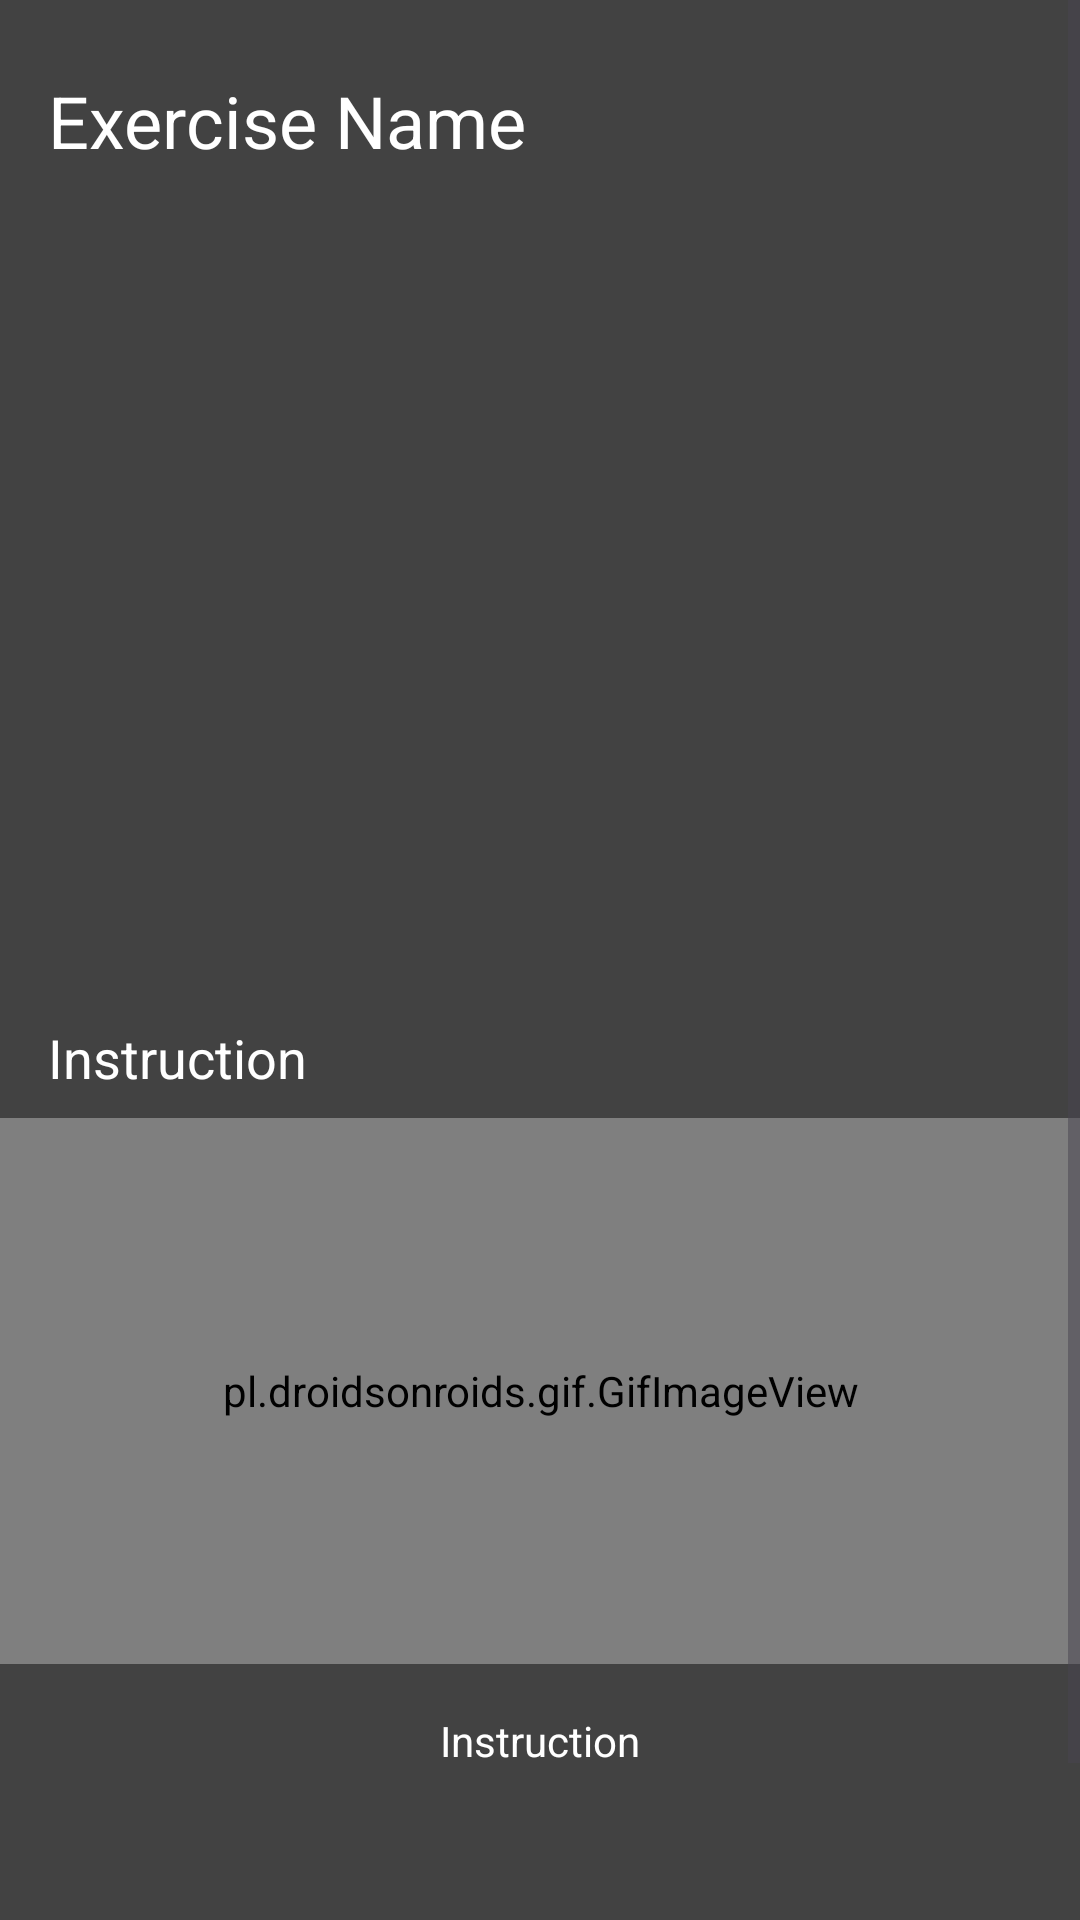

Reconstruct the res/layout file that produces this screen, plus the resources it refers to.
<!-- AndroidManifest.xml: application theme Theme.ShowMyExerciseApp -->
<!-- res/layout/fragment_exercise.xml -->
<?xml version="1.0" encoding="utf-8"?>
<FrameLayout xmlns:android="http://schemas.android.com/apk/res/android"
    xmlns:app="http://schemas.android.com/apk/res-auto"
    xmlns:tools="http://schemas.android.com/tools"
    android:layout_width="match_parent"
    android:layout_height="match_parent"
    android:background="@color/dark_gray"
    tools:context=".ExerciseFragment" >

    <ScrollView
        android:layout_width="match_parent"
        android:layout_height="658dp">

        <androidx.constraintlayout.widget.ConstraintLayout
            android:layout_width="match_parent"
            android:layout_height="wrap_content">

            <TextView
                android:id="@+id/start_exercise_name"
                android:layout_width="wrap_content"
                android:layout_height="wrap_content"
                android:layout_marginStart="16dp"
                android:layout_marginTop="24dp"
                android:text="Exercise Name"
                android:textColor="@color/white"
                android:textSize="24sp"
                app:layout_constraintStart_toStartOf="parent"
                app:layout_constraintTop_toTopOf="parent" />

            <ImageView
                android:id="@+id/start_exercise_image"
                android:layout_width="409dp"
                android:layout_height="236dp"
                android:layout_marginTop="32dp"
                app:layout_constraintEnd_toEndOf="parent"
                app:layout_constraintStart_toStartOf="parent"
                app:layout_constraintTop_toBottomOf="@+id/start_exercise_name"
                tools:src="@drawable/sit_up_gif" />

            <TextView
                android:id="@+id/textView6"
                android:layout_width="wrap_content"
                android:layout_height="wrap_content"
                android:layout_marginStart="16dp"
                android:layout_marginTop="16dp"
                android:text="Instruction"
                android:textColor="@color/white"
                android:textSize="18sp"
                app:layout_constraintStart_toStartOf="parent"
                app:layout_constraintTop_toBottomOf="@+id/start_exercise_image" />

            <pl.droidsonroids.gif.GifImageView
                android:id="@+id/gifImageView"
                android:layout_width="409dp"
                android:layout_height="182dp"
                android:layout_marginTop="8dp"
                app:layout_constraintEnd_toEndOf="parent"
                app:layout_constraintStart_toStartOf="parent"
                app:layout_constraintTop_toBottomOf="@+id/textView6" />

            <TextView
                android:id="@+id/start_exercise_instruction"
                android:layout_width="wrap_content"
                android:layout_height="wrap_content"
                android:layout_marginTop="16dp"
                android:text="Instruction"
                android:textColor="@color/white"
                app:layout_constraintEnd_toEndOf="parent"
                app:layout_constraintStart_toStartOf="parent"
                app:layout_constraintTop_toBottomOf="@+id/gifImageView" />

            <Button
                android:id="@+id/start_exercise_btn"
                android:layout_width="0dp"
                android:layout_height="wrap_content"
                android:layout_marginStart="24dp"
                android:layout_marginTop="16dp"
                android:layout_marginEnd="24dp"
                android:layout_marginBottom="48dp"
                android:onClick="test"
                android:text="Start Exercise"
                android:visibility="visible"
                app:layout_constraintBottom_toBottomOf="parent"
                app:layout_constraintEnd_toEndOf="parent"
                app:layout_constraintStart_toStartOf="parent"
                app:layout_constraintTop_toBottomOf="@+id/start_exercise_time" />

            <Button
                android:id="@+id/start_exercise_done_btn"
                android:layout_width="wrap_content"
                android:layout_height="wrap_content"
                android:text="Done"
                android:visibility="invisible"
                app:layout_constraintBottom_toBottomOf="@+id/start_exercise_btn"
                app:layout_constraintEnd_toStartOf="@+id/start_exercise_pause_btn"
                app:layout_constraintHorizontal_bias="0.5"
                app:layout_constraintStart_toStartOf="parent" />

            <Button
                android:id="@+id/start_exercise_pause_btn"
                android:layout_width="wrap_content"
                android:layout_height="wrap_content"
                android:backgroundTint="@color/gray"
                android:text="Pause"
                android:visibility="invisible"
                app:layout_constraintBottom_toBottomOf="@+id/start_exercise_btn"
                app:layout_constraintEnd_toEndOf="parent"
                app:layout_constraintHorizontal_bias="0.5"
                app:layout_constraintStart_toEndOf="@+id/start_exercise_done_btn" />

            <TextView
                android:id="@+id/start_exercise_time"
                android:layout_width="0dp"
                android:layout_height="wrap_content"
                android:layout_marginTop="16dp"
                android:text="Time"
                android:textColor="@color/white"
                android:visibility="invisible"
                app:layout_constraintEnd_toEndOf="parent"
                app:layout_constraintStart_toStartOf="parent"
                app:layout_constraintTop_toBottomOf="@+id/start_exercise_instruction" />
        </androidx.constraintlayout.widget.ConstraintLayout>
    </ScrollView>

</FrameLayout>
<!-- resources referenced by this layout -->
<resources>
  <color name="dark_gray">#424242</color>
  <color name="gray">#9C9C9C</color>
  <color name="white">#FFFFFFFF</color>
  <style name="Theme.ShowMyExerciseApp" parent="Base.Theme.ShowMyExerciseApp" />
  <style name="Base.Theme.ShowMyExerciseApp" parent="Theme.Material3.DayNight.NoActionBar">
          
          
      </style>
</resources>
